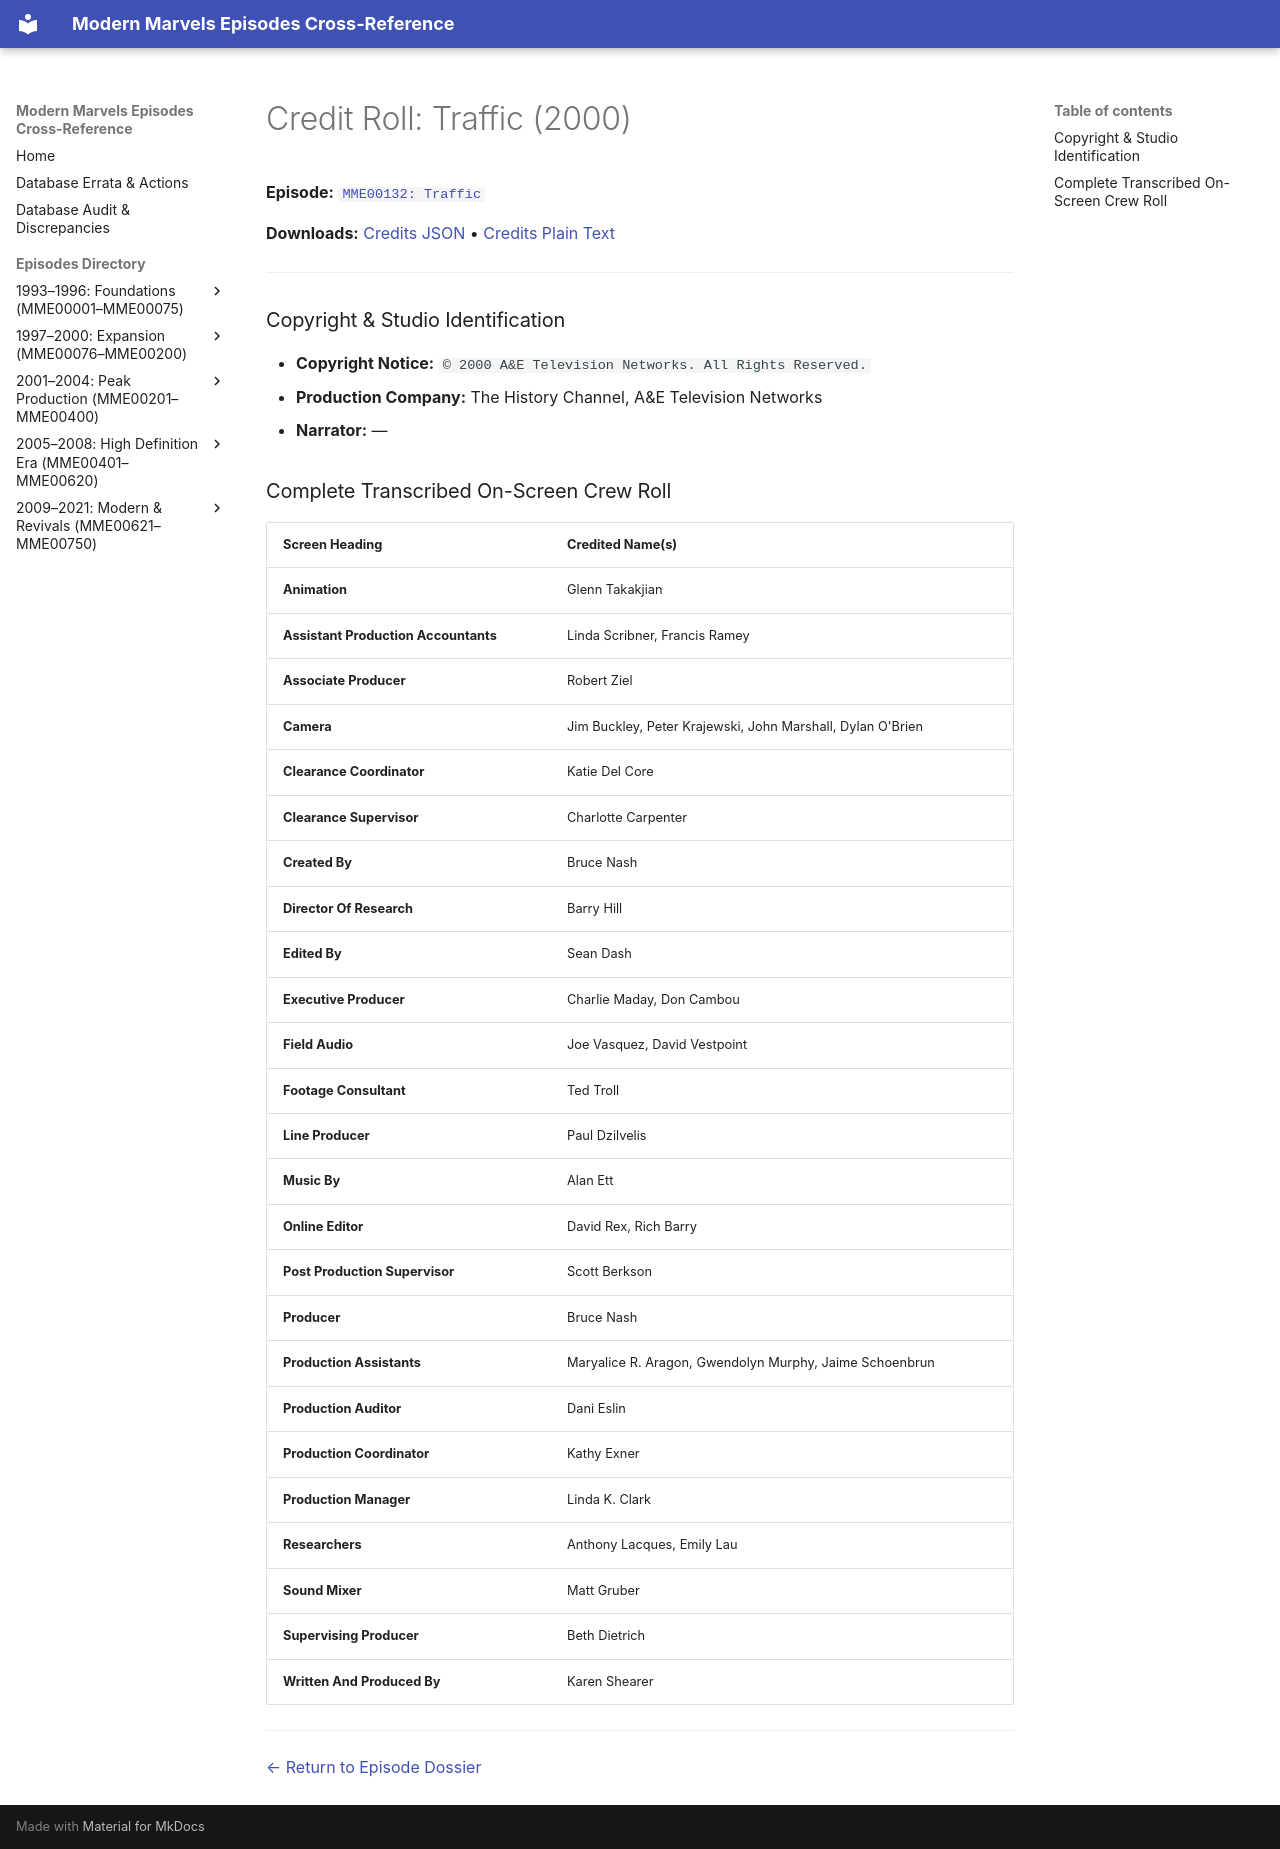

repository: ModernMarvelsFan/ModernMarvels · page: credits/MME00132-credits/index.html · generator: mkdocs

# Credit Roll: Traffic (2000)
**Episode:** [`MME00132: Traffic`](../episodes/MME00132.md)

**Downloads:** [Credits JSON](json/MME00132-credits.json) • [Credits Plain Text](txt/MME00132-credits.txt)

---

### Copyright & Studio Identification
* **Copyright Notice:** `© 2000 A&E Television Networks. All Rights Reserved.`
* **Production Company:** The History Channel, A&E Television Networks
* **Narrator:** —

### Complete Transcribed On-Screen Crew Roll

| Screen Heading | Credited Name(s) |
| :--- | :--- |
| **Animation** | Glenn Takakjian |
| **Assistant Production Accountants** | Linda Scribner, Francis Ramey |
| **Associate Producer** | Robert Ziel |
| **Camera** | Jim Buckley, Peter Krajewski, John Marshall, Dylan O'Brien |
| **Clearance Coordinator** | Katie Del Core |
| **Clearance Supervisor** | Charlotte Carpenter |
| **Created By** | Bruce Nash |
| **Director Of Research** | Barry Hill |
| **Edited By** | Sean Dash |
| **Executive Producer** | Charlie Maday, Don Cambou |
| **Field Audio** | Joe Vasquez, David Vestpoint |
| **Footage Consultant** | Ted Troll |
| **Line Producer** | Paul Dzilvelis |
| **Music By** | Alan Ett |
| **Online Editor** | David Rex, Rich Barry |
| **Post Production Supervisor** | Scott Berkson |
| **Producer** | Bruce Nash |
| **Production Assistants** | Maryalice R. Aragon, Gwendolyn Murphy, Jaime Schoenbrun |
| **Production Auditor** | Dani Eslin |
| **Production Coordinator** | Kathy Exner |
| **Production Manager** | Linda K. Clark |
| **Researchers** | Anthony Lacques, Emily Lau |
| **Sound Mixer** | Matt Gruber |
| **Supervising Producer** | Beth Dietrich |
| **Written And Produced By** | Karen Shearer |

---
[← Return to Episode Dossier](../episodes/MME00132.md)
